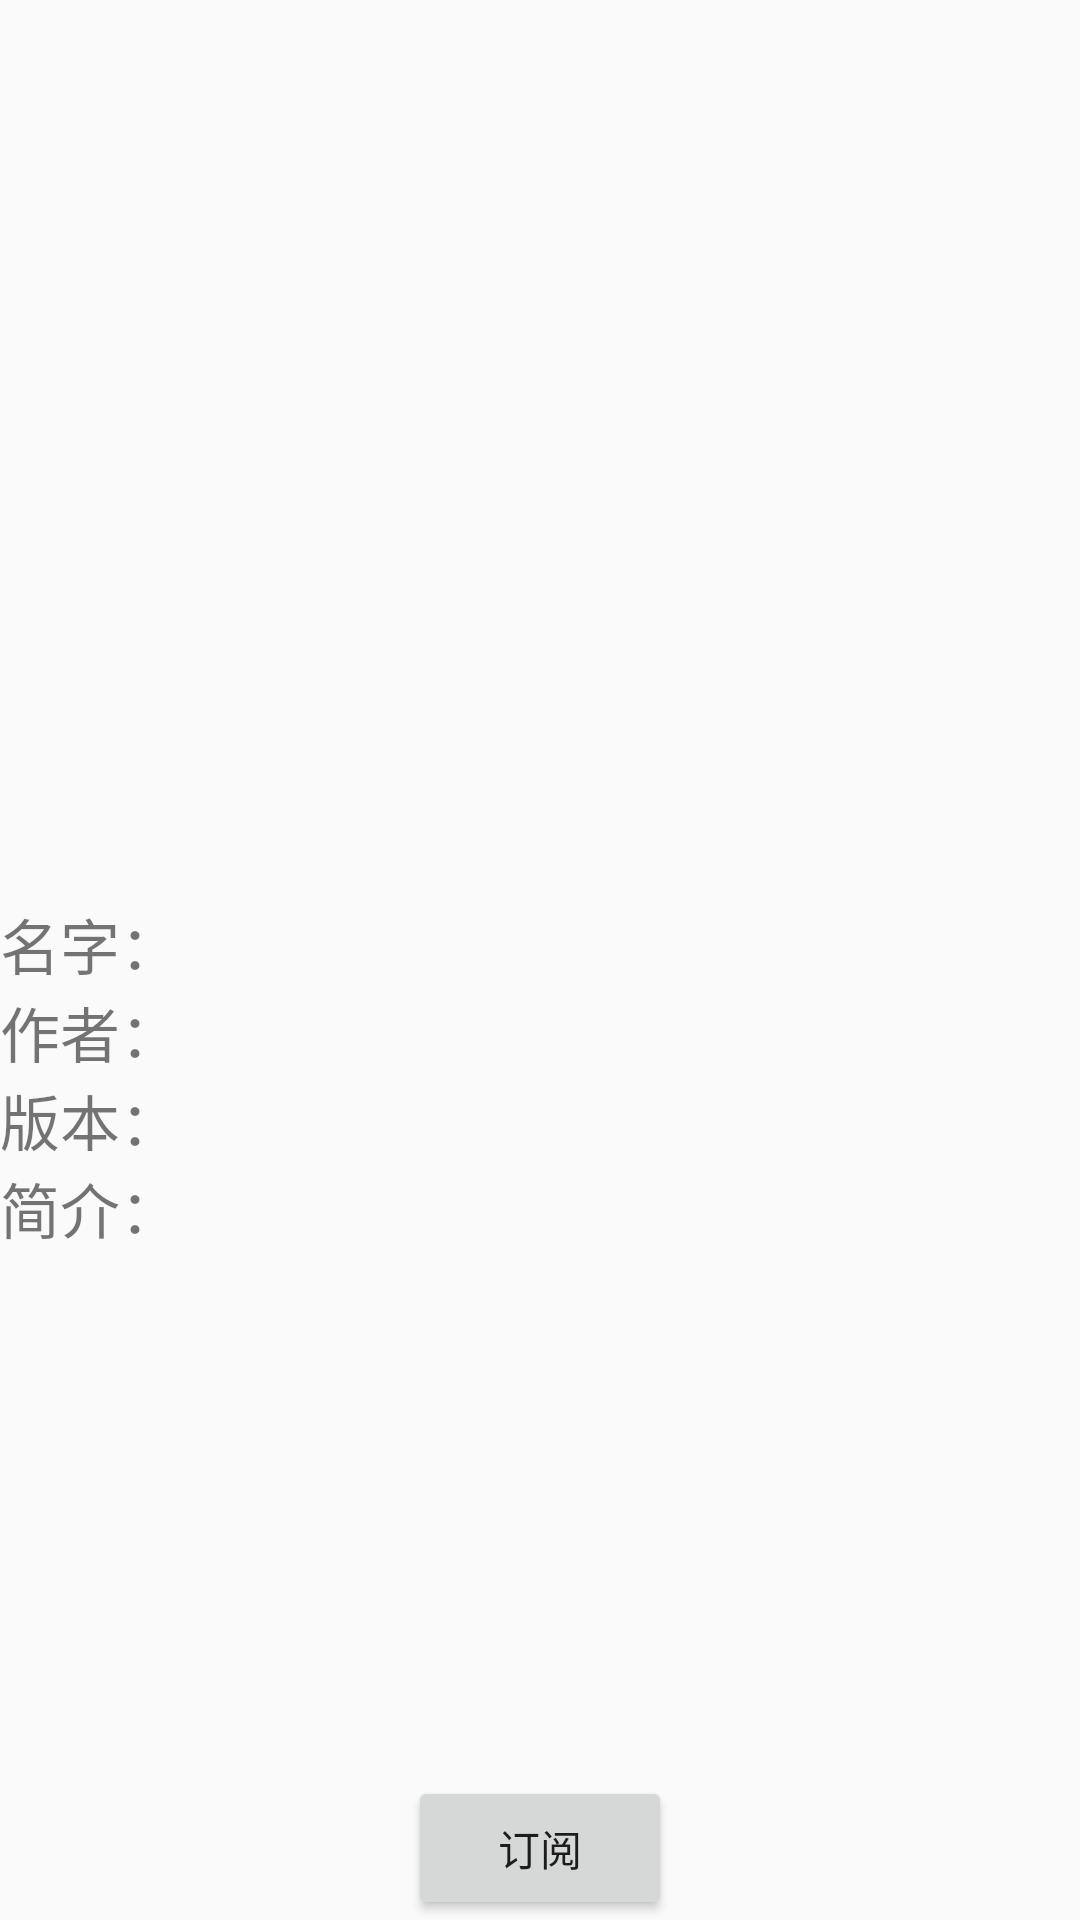

Here is an Android app screen rendered from its layout file. Give the layout XML and the strings, colors and styles it references.
<!-- AndroidManifest.xml: activity theme Theme.NoActionBar -->
<!-- res/layout/activity_mod_info.xml -->
<?xml version="1.0" encoding="utf-8"?>
<LinearLayout xmlns:android="http://schemas.android.com/apk/res/android"
    xmlns:tools="http://schemas.android.com/tools"
    android:layout_width="match_parent"
    android:layout_height="match_parent"
    android:orientation="vertical"
    tools:context=".ui.workshop.ModInfoActivity">

    <ImageView
        android:id="@+id/modCover"
        android:layout_width="300dp"
        android:layout_height="300dp"
        android:layout_gravity="center"
        android:gravity="center" />

    <TableLayout
        android:layout_width="match_parent"
        android:layout_height="0dp"
        android:layout_weight="1">

        <TableRow>

            <TextView
                android:text="名字："
                android:textSize="20sp" />

            <TextView
                android:id="@+id/modName"
                android:textSize="20sp" />
        </TableRow>

        <TableRow>

            <TextView
                android:text="作者："
                android:textSize="20sp" />

            <TextView
                android:id="@+id/modAuthor"
                android:textSize="20sp" />
        </TableRow>

        <TableRow>

            <TextView
                android:text="版本："
                android:textSize="20sp" />

            <TextView
                android:id="@+id/modVersion"
                android:textSize="20sp" />
        </TableRow>

        <TableRow>

            <TextView
                android:text="简介："
                android:textSize="20sp" />

            <TextView
                android:id="@+id/modShow"
                android:textSize="20sp" />
        </TableRow>

    </TableLayout>

    <Button
        android:id="@+id/take"
        android:layout_width="wrap_content"
        android:layout_height="wrap_content"
        android:layout_gravity="center"
        android:text="订阅" />

</LinearLayout>
<!-- resources referenced by this layout -->
<resources>
  <style name="Theme.NoActionBar" parent="Theme.AppCompat.Light.NoActionBar">
          <item name="android:statusBarColor">@color/transparent</item>
          <item name="android:windowLightStatusBar">true</item>
      </style>
  <color name="transparent">#00FFFFFF</color>
</resources>
